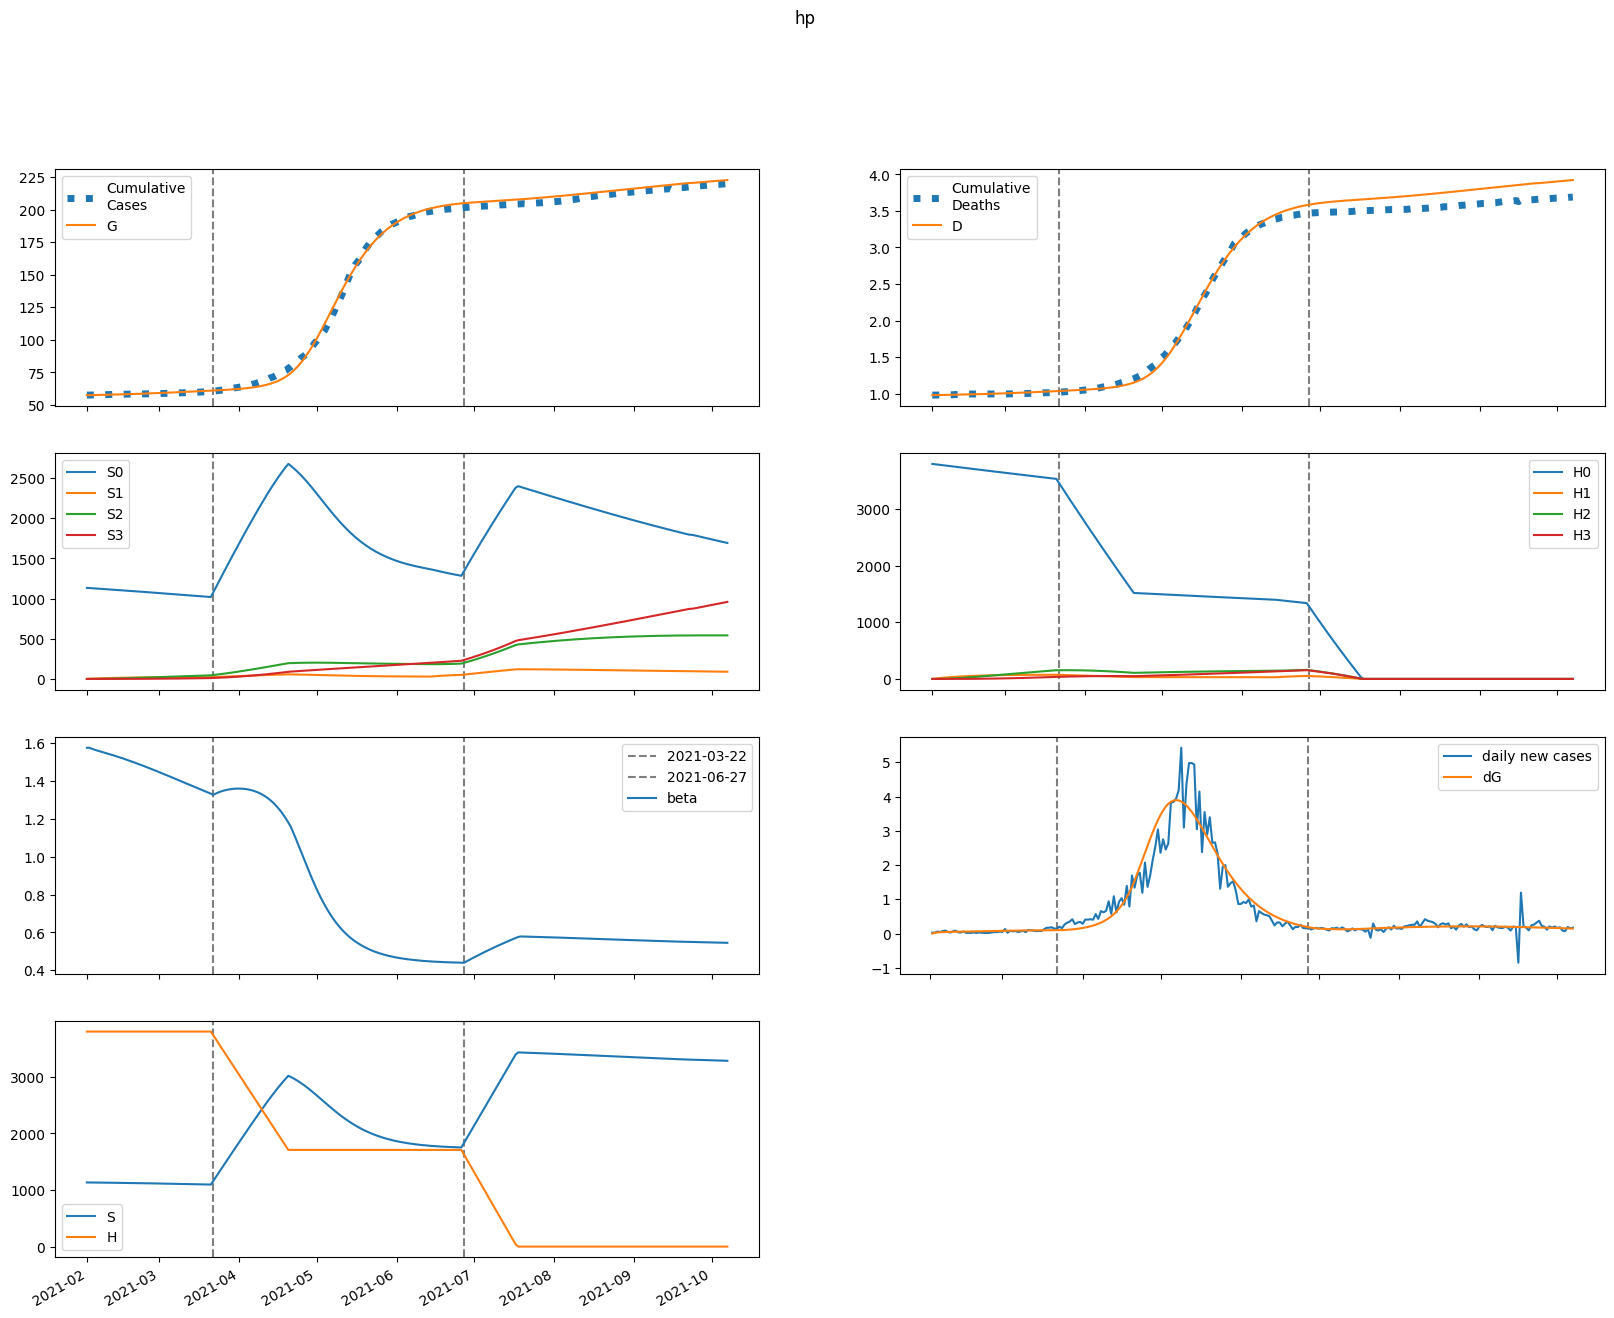

Source data for this figure (header and first rows):
series, 2021-02-01, 2021-02-02, 2021-02-03, 2021-02-04, 2021-02-05, 2021-02-06, 2021-02-07, 2021-02-08, 2021-02-09, 2021-02-10, 2021-02-11, 2021-02-12, 2021-02-13, 2021-02-14, 2021-02-15, 2021-02-16, 2021-02-17, 2021-02-18, 2021-02-19, 2021-02-20, 2021-02-21, 2021-02-22, 2021-02-23
S, 1133149, 1132396, 1131795, 1131257, 1130741, 1130227, 1129707, 1129175, 1128629, 1128069, 1127493, 1126902, 1126295, 1125673, 1125035, 1124381, 1123711, 1123025, 1122324, 1121607, 1120875, 1120128, 1119365
E, 0.0, 753.3, 1131, 1333, 1453, 1535, 1600, 1657, 1711, 1763, 1815, 1867, 1919, 1972, 2025, 2078, 2131, 2183, 2236, 2289, 2342, 2394, 2445
I, 290.5, 236.5, 215, 208.7, 209.6, 214, 219.9, 226.7, 234, 241.5, 249.1, 256.9, 264.8, 272.8, 280.8, 288.9, 297.1, 305.4, 313.7, 322, 330.4, 338.7, 347.1
A, 2604, 2083, 1868, 1796, 1793, 1823, 1868, 1922, 1980, 2041, 2104, 2168, 2233, 2299, 2366, 2434, 2502, 2571, 2640, 2709, 2779, 2849, 2918
IH, 0.0, 15.41, 19.79, 20.71, 20.81, 20.91, 21.18, 21.63, 22.2, 22.85, 23.55, 24.29, 25.05, 25.82, 26.61, 27.41, 28.22, 29.03, 29.85, 30.68, 31.51, 32.34, 33.18
IN, 38.61, 71.85, 93.29, 108.9, 121.5, 132.5, 142.5, 151.9, 160.9, 169.7, 178.2, 186.5, 194.7, 202.9, 210.9, 218.9, 226.9, 234.9, 242.8, 250.7, 258.7, 266.6, 274.6
D, 979.0, 979.0, 979.5, 980.2, 980.9, 981.6, 982.2, 983, 983.7, 984.4, 985.2, 986, 986.8, 987.6, 988.5, 989.3, 990.3, 991.2, 992.2, 993.2, 994.2, 995.2, 996.3
R, 0.0, 526.2, 960.4, 1357, 1741, 2127, 2521, 2924, 3341, 3770, 4213, 4671, 5142, 5628, 6129, 6645, 7176, 7721, 8283, 8859, 9451, 10058, 10681
G, 57536, 57536, 57558, 57592, 57632, 57675, 57721, 57769, 57818, 57869, 57922, 57976, 58031, 58088, 58147, 58208, 58270, 58333, 58398, 58465, 58533, 58603, 58674
H, 3798536, 3798536, 3798536, 3798536, 3798536, 3798536, 3798536, 3798536, 3798536, 3798536, 3798536, 3798536, 3798536, 3798536, 3798536, 3798536, 3798536, 3798536, 3798536, 3798536, 3798536, 3798536, 3798536
S0, 1133149, 1130697, 1128402, 1126174, 1123972, 1121776, 1119577, 1117370, 1115154, 1112928, 1110690, 1108442, 1106181, 1103909, 1101626, 1099331, 1097024, 1094706, 1092377, 1090036, 1087685, 1085323, 1082950
E0, 0.0, 753.3, 1130, 1330, 1449, 1530, 1593, 1648, 1699, 1749, 1799, 1848, 1898, 1948, 1998, 2048, 2099, 2149, 2199, 2249, 2299, 2348, 2397
I0, 290.5, 236.5, 215, 208.7, 209.6, 213.8, 219.6, 226.3, 233.3, 240.6, 248, 255.5, 263.1, 270.7, 278.5, 286.2, 294.1, 302, 309.9, 317.8, 325.8, 333.7, 341.6
A0, 2604, 2083, 1868, 1796, 1792, 1821, 1865, 1918, 1974, 2033, 2094, 2156, 2218, 2282, 2346, 2410, 2475, 2541, 2607, 2673, 2739, 2805, 2872
IH0, 0.0, 15.41, 19.79, 20.71, 20.81, 20.9, 21.17, 21.6, 22.16, 22.8, 23.48, 24.2, 24.93, 25.68, 26.44, 27.2, 27.98, 28.75, 29.54, 30.33, 31.12, 31.91, 32.71
IN0, 38.61, 71.85, 93.29, 108.9, 121.5, 132.5, 142.5, 151.8, 160.8, 169.5, 177.9, 186.1, 194.2, 202.2, 210.1, 217.9, 225.6, 233.4, 241, 248.7, 256.4, 264.1, 271.7
D0, 979.0, 979.0, 979.5, 980.2, 980.9, 981.6, 982.2, 983, 983.7, 984.4, 985.2, 985.9, 986.8, 987.6, 988.4, 989.3, 990.2, 991.2, 992.1, 993.1, 994.1, 995.1, 996.2
R0, 0.0, 526.2, 960.4, 1357, 1741, 2127, 2520, 2923, 3339, 3767, 4208, 4664, 5133, 5616, 6113, 6624, 7150, 7690, 8245, 8815, 9399, 9998, 10612
G0, 57536, 57536, 57558, 57592, 57632, 57675, 57721, 57768, 57817, 57868, 57920, 57974, 58029, 58085, 58143, 58203, 58264, 58326, 58390, 58456, 58523, 58592, 58662
H0, 3798536, 3792838, 3787149, 3781468, 3775796, 3770132, 3764477, 3758830, 3753192, 3747562, 3741941, 3736328, 3730723, 3725127, 3719540, 3713960, 3708389, 3702827, 3697273, 3691727, 3686189, 3680660, 3675139
S1, 0.0, 1699, 3272, 4728, 6077, 7326, 8481, 9550, 10539, 11453, 12298, 13079, 13800, 14465, 15079, 15646, 16167, 16648, 17090, 17497, 17870, 18213, 18527
E1, 0.0, 0.0, 0.9016, 2.188, 3.695, 5.36, 7.146, 9.022, 10.96, 12.95, 14.96, 16.98, 19, 21.01, 23.01, 24.99, 26.94, 28.87, 30.76, 32.63, 34.45, 36.25, 38
I1, 0.0, 0.0, 0.0, 0.02687, 0.0871, 0.181, 0.3071, 0.463, 0.6458, 0.8525, 1.08, 1.325, 1.585, 1.857, 2.138, 2.426, 2.72, 3.017, 3.317, 3.617, 3.917, 4.215, 4.512
A1, 0.0, 0.0, 0.0, 0.2408, 0.7772, 1.609, 2.719, 4.084, 5.677, 7.471, 9.436, 11.54, 13.77, 16.09, 18.49, 20.94, 23.43, 25.94, 28.46, 30.99, 33.5, 36.01, 38.49
IH1, 0.0, 0.0, 0.0, 0.0, 0.001425, 0.005289, 0.01209, 0.02198, 0.03489, 0.05066, 0.06904, 0.08975, 0.1125, 0.137, 0.1629, 0.19, 0.218, 0.2468, 0.2761, 0.3058, 0.3356, 0.3656, 0.3955
IN1, 0.0, 0.0, 0.0, 0.0, 0.003571, 0.01465, 0.03667, 0.07239, 0.1239, 0.1925, 0.279, 0.3837, 0.5065, 0.6467, 0.8035, 0.9759, 1.163, 1.363, 1.574, 1.796, 2.027, 2.266, 2.511
D1, 0.0, 0.0, 0.0, 0.0, 0.0, 4.742123365441316e-05, 0.0002234, 0.0006257, 0.001357, 0.002518, 0.004204, 0.006501, 0.009488, 0.01323, 0.01779, 0.02321, 0.02953, 0.03679, 0.045, 0.05419, 0.06436, 0.07553, 0.08769
R1, 0.0, 0.0, 0.0, 0.0, 0.04817, 0.2048, 0.5313, 1.086, 1.924, 3.094, 4.64, 6.6, 9.007, 11.89, 15.26, 19.15, 23.57, 28.53, 34.03, 40.07, 46.67, 53.82, 61.52
G1, 0.0, 0.0, 0.0, 0.02687, 0.09209, 0.2022, 0.362, 0.575, 0.8439, 1.171, 1.557, 2.002, 2.509, 3.075, 3.701, 4.387, 5.132, 5.935, 6.795, 7.712, 8.684, 9.711, 10.79
H1, 0.0, 5698, 10980, 15877, 20415, 24620, 28517, 32127, 35470, 38566, 41433, 44086, 46542, 48813, 50914, 52857, 54652, 56311, 57843, 59258, 60562, 61766, 62875
S2, 0.0, 0.0, 121.3, 353.4, 686.7, 1112, 1622, 2208, 2863, 3581, 4355, 5181, 6052, 6964, 7912, 8893, 9902, 10936, 11992, 13066, 14157, 15260, 16375
E2, 0.0, 0.0, 0.0, 0.02017, 0.0706, 0.1589, 0.2912, 0.4723, 0.706, 0.9947, 1.34, 1.743, 2.205, 2.725, 3.304, 3.941, 4.635, 5.386, 6.193, 7.055, 7.97, 8.938, 9.955
I2, 0.0, 0.0, 0.0, 0.0, 0.000601, 0.002593, 0.006846, 0.01425, 0.02568, 0.04195, 0.06379, 0.09187, 0.1267, 0.1689, 0.2187, 0.2765, 0.3425, 0.417, 0.5, 0.5916, 0.6919, 0.8008, 0.9183
A2, 0.0, 0.0, 0.0, 0.0, 0.005387, 0.02317, 0.06097, 0.1266, 0.2274, 0.3705, 0.5621, 0.8077, 1.112, 1.478, 1.911, 2.411, 2.981, 3.623, 4.337, 5.124, 5.984, 6.916, 7.921
IH2, 0.0, 0.0, 0.0, 0.0, 0.0, 3.187571373327086e-05, 0.0001525, 0.0004348, 0.0009603, 0.001814, 0.003078, 0.004831, 0.007145, 0.01008, 0.0137, 0.01804, 0.02315, 0.02906, 0.03578, 0.04335, 0.05177, 0.06104, 0.07118
IN2, 0.0, 0.0, 0.0, 0.0, 0.0, 7.986845721101238e-05, 0.0004134, 0.001266, 0.002984, 0.005981, 0.01072, 0.01771, 0.02746, 0.04048, 0.0573, 0.0784, 0.1043, 0.1353, 0.1719, 0.2145, 0.2633, 0.3186, 0.3808
D2, 0.0, 0.0, 0.0, 0.0, 0.0, 0.0, 1.0607034872274043e-06, 6.136469712521692e-06, 2.0605925827527005e-05, 5.2561878459617826e-05, 0.0001129, 0.0002153, 0.0003761, 0.0006138, 0.0009493, 0.001405, 0.002006, 0.002776, 0.003743, 0.004934, 0.006376, 0.008099, 0.01013
R2, 0.0, 0.0, 0.0, 0.0, 0.0, 0.001077, 0.005738, 0.01807, 0.04377, 0.09014, 0.166, 0.2814, 0.4478, 0.6775, 0.9839, 1.381, 1.883, 2.505, 3.263, 4.172, 5.248, 6.507, 7.965
G2, 0.0, 0.0, 0.0, 0.0, 0.000601, 0.002705, 0.00744, 0.01612, 0.0302, 0.05124, 0.08088, 0.1208, 0.1728, 0.2385, 0.3197, 0.4182, 0.5356, 0.6738, 0.8343, 1.019, 1.229, 1.467, 1.733
H2, 0.0, 0.0, 407, 1186, 2306, 3737, 5451, 7423, 9630, 12049, 14660, 17445, 20386, 23468, 26675, 29994, 33413, 36919, 40501, 44151, 47858, 51614, 55412
S3, 0.0, 0.0, 0.0, 1.443, 5.649, 13.82, 27.06, 46.36, 72.64, 106.7, 149.3, 201.1, 262.8, 334.8, 417.6, 511.7, 617.5, 735.3, 865.4, 1008, 1163, 1332, 1513
E3, 0.0, 0.0, 0.0, 0.0, 0.0001317, 0.0006061, 0.001701, 0.003747, 0.007121, 0.01223, 0.01951, 0.02941, 0.0424, 0.05896, 0.07958, 0.1047, 0.135, 0.1707, 0.2125, 0.2608, 0.316, 0.3787, 0.4493
I3, 0.0, 0.0, 0.0, 0.0, 0.0, 3.924850761243158e-06, 2.1259433894255128e-05, 6.799023497087214e-05, 0.000167, 0.0003482, 0.000648, 0.001109, 0.001779, 0.002712, 0.003965, 0.0056, 0.007681, 0.01028, 0.01345, 0.01728, 0.02184, 0.0272, 0.03343
A3, 0.0, 0.0, 0.0, 0.0, 0.0, 3.517757923645598e-05, 0.00019, 0.0006063, 0.001486, 0.003091, 0.00574, 0.009804, 0.0157, 0.02389, 0.03486, 0.04915, 0.0673, 0.08989, 0.1175, 0.1508, 0.1903, 0.2366, 0.2905
IH3, 0.0, 0.0, 0.0, 0.0, 0.0, 0.0, 2.08151870309137e-07, 1.225386408264274e-06, 4.182190270132721e-06, 1.0825512265353733e-05, 2.3559495664369455e-05, 4.544858934407105e-05, 8.019363042172139e-05, 0.0001321, 0.000206, 0.0003072, 0.0004415, 0.000615, 0.0008342, 0.001106, 0.001437, 0.001834, 0.002305
IN3, 0.0, 0.0, 0.0, 0.0, 0.0, 0.0, 5.215496941116365e-07, 3.274110645300753e-06, 1.1853937956802562e-05, 3.2402398977858813e-05, 7.417244609587349e-05, 0.00015, 0.0002765, 0.0004745, 0.000769, 0.001189, 0.001768, 0.002543, 0.003555, 0.004849, 0.006472, 0.008475, 0.01091
D3, 0.0, 0.0, 0.0, 0.0, 0.0, 0.0, 0.0, 6.926508895057528e-09, 4.770274522730689e-08, 1.8687025817770943e-07, 5.471024621361264e-07, 1.3310735887946081e-06, 2.8434311664229006e-06, 5.5119726194401825e-06, 9.907453062179778e-06, 1.6761703967366924e-05, 2.698391376869042e-05, 4.167502513898147e-05, 6.214025892056616e-05, 8.989979878322643e-05, 0.0001267, 0.0001745, 0.0002355
R3, 0.0, 0.0, 0.0, 0.0, 0.0, 0.0, 7.035515847291196e-06, 4.522097107127794e-05, 0.0001675, 0.0004685, 0.001097, 0.002267, 0.004271, 0.007489, 0.0124, 0.01958, 0.02973, 0.04365, 0.06229, 0.0867, 0.1181, 0.1577, 0.2072
G3, 0.0, 0.0, 0.0, 0.0, 0.0, 3.924850761243158e-06, 2.19891354586759e-05, 7.267245425253329e-05, 0.0001844, 0.0003966, 0.0007611, 0.001343, 0.002219, 0.003483, 0.00524, 0.007612, 0.01073, 0.01476, 0.01984, 0.02618, 0.03395, 0.04337, 0.05466
H3, 0.0, 0.0, 0.0, 4.845, 18.97, 46.43, 90.91, 155.8, 244.2, 358.8, 502.3, 676.8, 884.5, 1127, 1407, 1724, 2081, 2479, 2918, 3401, 3926, 4496, 5110
beta, 1.577, 1.577, 1.571, 1.566, 1.562, 1.558, 1.554, 1.55, 1.546, 1.542, 1.538, 1.533, 1.529, 1.524, 1.52, 1.515, 1.51, 1.506, 1.501, 1.496, 1.491, 1.485, 1.48
